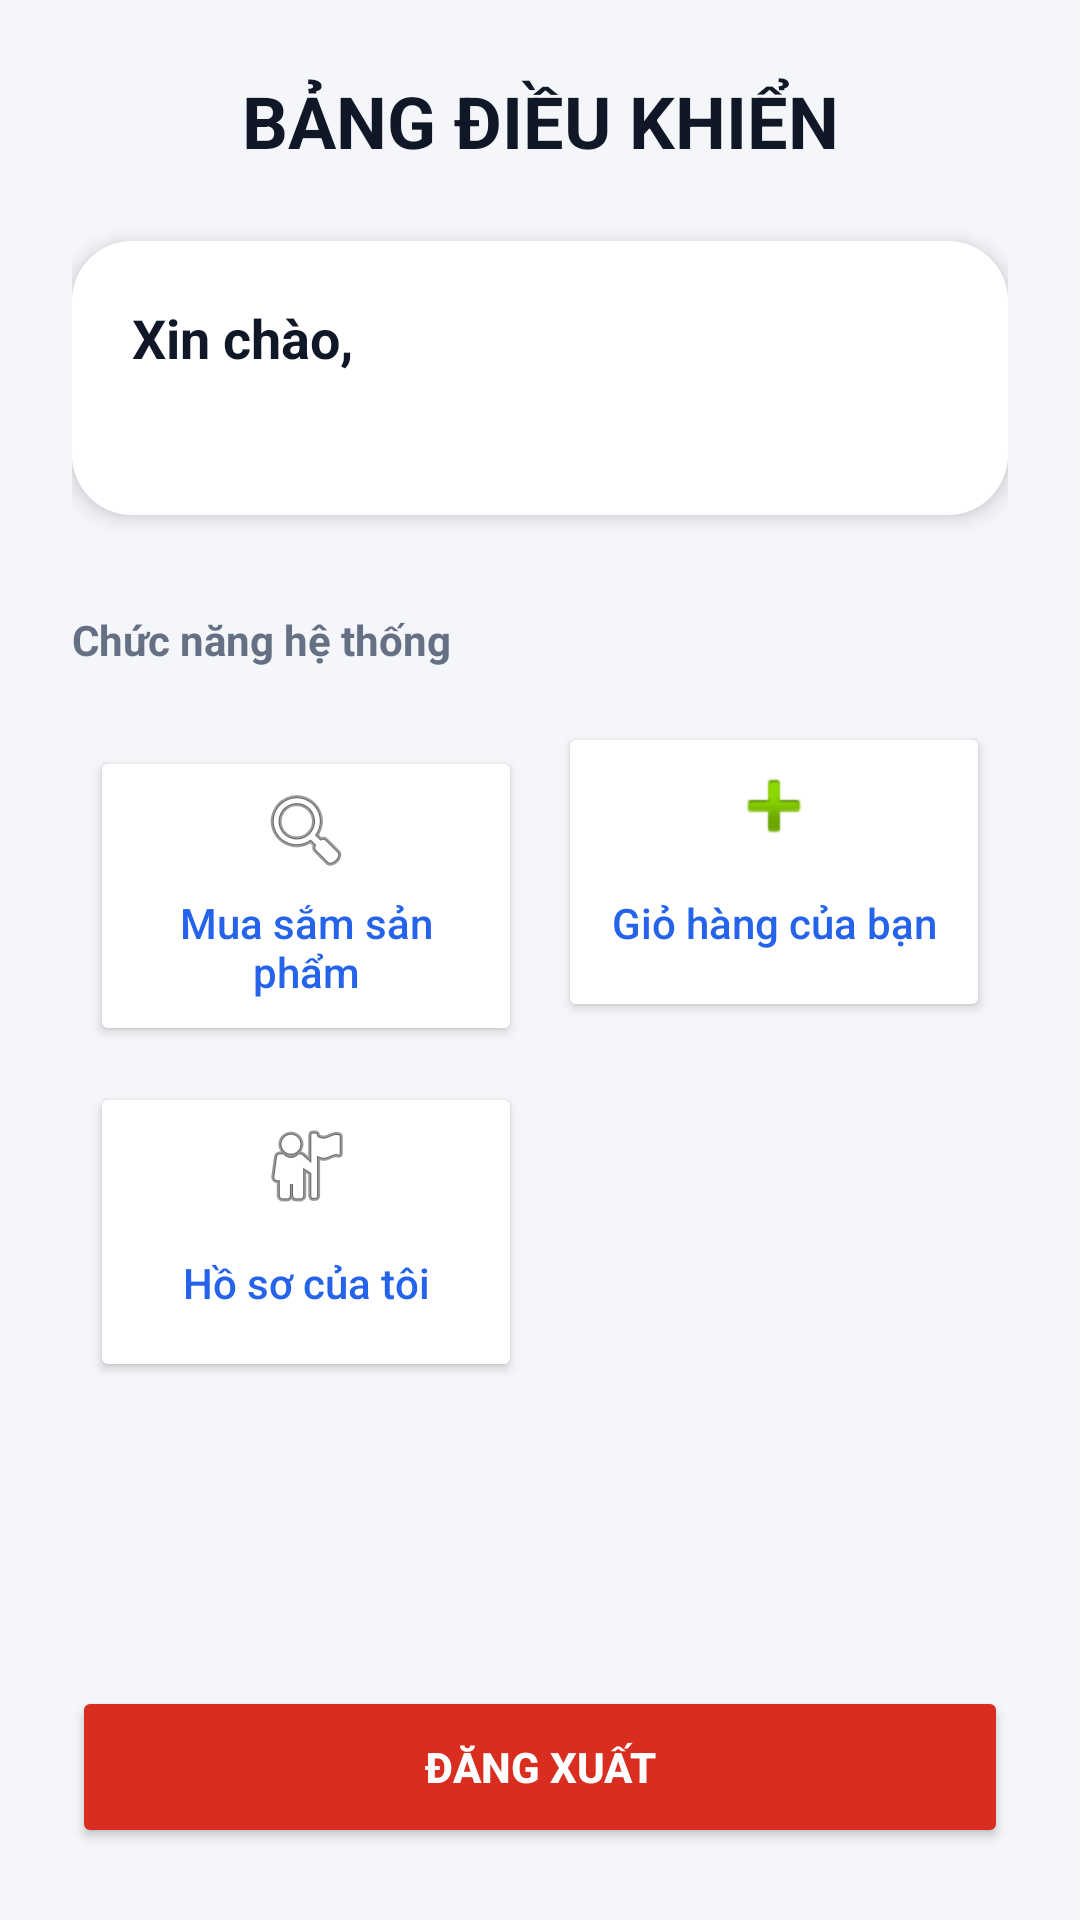

This screen was rendered from an Android layout file. Write that file and the resources it references.
<!-- AndroidManifest.xml: application theme Theme.MobileCommerce -->
<!-- res/layout/activity_role_home.xml -->
<?xml version="1.0" encoding="utf-8"?>
<ScrollView xmlns:android="http://schemas.android.com/apk/res/android"
    android:layout_width="match_parent"
    android:layout_height="match_parent"
    android:background="@color/screen_background"
    android:fillViewport="true">

    <LinearLayout
        android:layout_width="match_parent"
        android:layout_height="wrap_content"
        android:orientation="vertical"
        android:padding="24dp">

        <TextView
            android:id="@+id/tvRoleTitle"
            android:layout_width="match_parent"
            android:layout_height="wrap_content"
            android:gravity="center"
            android:text="@string/dashboard_title"
            android:textColor="@color/text_primary"
            android:textSize="24sp"
            android:textStyle="bold" />

        <LinearLayout
            android:layout_width="match_parent"
            android:layout_height="wrap_content"
            android:layout_marginTop="24dp"
            android:background="@drawable/bg_login_card"
            android:elevation="4dp"
            android:orientation="vertical"
            android:padding="20dp">

            <TextView
                android:id="@+id/tvWelcome"
                android:layout_width="match_parent"
                android:layout_height="wrap_content"
                android:text="@string/welcome_prefix"
                android:textColor="@color/text_primary"
                android:textSize="18sp"
                android:textStyle="bold" />

            <TextView
                android:id="@+id/tvSessionInfo"
                android:layout_width="match_parent"
                android:layout_height="wrap_content"
                android:layout_marginTop="8dp"
                android:textColor="@color/text_secondary"
                android:textSize="14sp" />
        </LinearLayout>

        <TextView
            android:layout_width="match_parent"
            android:layout_height="wrap_content"
            android:layout_marginTop="32dp"
            android:text="@string/system_functions"
            android:textColor="@color/text_muted"
            android:textSize="14sp"
            android:textStyle="bold" />

        <GridLayout
            android:layout_width="match_parent"
            android:layout_height="wrap_content"
            android:layout_marginTop="12dp"
            android:columnCount="2"
            android:alignmentMode="alignMargins"
            android:columnOrderPreserved="false">

            <Button
                android:id="@+id/btnBrowseProducts"
                android:layout_width="0dp"
                android:layout_height="100dp"
                android:layout_columnWeight="1"
                android:layout_margin="6dp"
                android:backgroundTint="@color/surface_color"
                android:text="@string/action_browse_products"
                android:textColor="@color/brand_primary"
                android:textAllCaps="false"
                android:elevation="2dp"
                android:drawableTop="@android:drawable/ic_menu_search"
                android:paddingTop="12dp" />

            <Button
                android:id="@+id/btnViewCart"
                android:layout_width="0dp"
                android:layout_height="100dp"
                android:layout_columnWeight="1"
                android:layout_margin="6dp"
                android:backgroundTint="@color/surface_color"
                android:text="@string/cart_title"
                android:textColor="@color/brand_primary"
                android:textAllCaps="false"
                android:elevation="2dp"
                android:drawableTop="@android:drawable/ic_input_add"
                android:paddingTop="12dp" />

            <Button
                android:id="@+id/btnMyProfile"
                android:layout_width="0dp"
                android:layout_height="100dp"
                android:layout_columnWeight="1"
                android:layout_margin="6dp"
                android:backgroundTint="@color/surface_color"
                android:text="@string/profile_title"
                android:textColor="@color/brand_primary"
                android:textAllCaps="false"
                android:elevation="2dp"
                android:drawableTop="@android:drawable/ic_menu_myplaces"
                android:paddingTop="12dp" />

            <Button
                android:id="@+id/btnAdminManageOrders"
                android:layout_width="0dp"
                android:layout_height="100dp"
                android:layout_columnWeight="1"
                android:layout_margin="6dp"
                android:backgroundTint="@color/surface_color"
                android:text="@string/admin_manage_orders_short"
                android:textColor="@color/brand_primary"
                android:textAllCaps="false"
                android:elevation="2dp"
                android:visibility="gone"
                android:drawableTop="@android:drawable/ic_menu_agenda"
                android:paddingTop="12dp" />

            <Button
                android:id="@+id/btnAdminRevenueReport"
                android:layout_width="0dp"
                android:layout_height="100dp"
                android:layout_columnWeight="1"
                android:layout_margin="6dp"
                android:backgroundTint="@color/surface_color"
                android:text="@string/admin_revenue_short"
                android:textColor="@color/brand_primary"
                android:textAllCaps="false"
                android:elevation="2dp"
                android:visibility="gone"
                android:drawableTop="@android:drawable/ic_menu_report_image"
                android:paddingTop="12dp" />

            <Button
                android:id="@+id/btnAdminTopSelling"
                android:layout_width="0dp"
                android:layout_height="100dp"
                android:layout_columnWeight="1"
                android:layout_margin="6dp"
                android:backgroundTint="@color/surface_color"
                android:text="@string/admin_top_selling_short"
                android:textColor="@color/brand_primary"
                android:textAllCaps="false"
                android:elevation="2dp"
                android:visibility="gone"
                android:drawableTop="@android:drawable/btn_star_big_on"
                android:paddingTop="12dp" />

            <Button
                android:id="@+id/btnAdminCustomerSpending"
                android:layout_width="0dp"
                android:layout_height="100dp"
                android:layout_columnWeight="1"
                android:layout_margin="6dp"
                android:backgroundTint="@color/surface_color"
                android:text="@string/admin_vip_short"
                android:textColor="@color/brand_primary"
                android:textAllCaps="false"
                android:elevation="2dp"
                android:visibility="gone"
                android:drawableTop="@android:drawable/ic_menu_view"
                android:paddingTop="12dp" />

        </GridLayout>

        <Space
            android:layout_width="1dp"
            android:layout_height="0dp"
            android:layout_weight="1" />

        <Button
            android:id="@+id/btnLogout"
            android:layout_width="match_parent"
            android:layout_height="54dp"
            android:layout_marginTop="32dp"
            android:backgroundTint="@color/sale_price"
            android:text="@string/action_logout"
            android:textColor="@color/white"
            android:textStyle="bold" />

    </LinearLayout>

</ScrollView>
<!-- resources referenced by this layout -->
<resources>
  <color name="brand_primary">#2563EB</color>
  <color name="sale_price">#D92D20</color>
  <color name="screen_background">#F4F6FA</color>
  <color name="surface_color">#FFFFFF</color>
  <color name="text_muted">#667085</color>
  <color name="text_primary">#101828</color>
  <color name="text_secondary">#475467</color>
  <color name="white">#FFFFFF</color>
  <!-- drawable bg_login_card (drawable) -->
  <?xml version="1.0" encoding="utf-8"?>
  <shape
      xmlns:android="http://schemas.android.com/apk/res/android"
      android:shape="rectangle">
  
      <solid android:color="#FFFFFF" />
  
      <corners android:radius="20dp" />
  
      <padding
          android:left="20dp"
          android:top="20dp"
          android:right="20dp"
          android:bottom="20dp" />
  
  </shape>
  <string name="action_browse_products">Mua sắm sản phẩm</string>
  <string name="action_logout">ĐĂNG XUẤT</string>
  <string name="admin_manage_orders_short">QL Đơn hàng</string>
  <string name="admin_revenue_short">Doanh thu</string>
  <string name="admin_top_selling_short">Bán chạy</string>
  <string name="admin_vip_short">Khách VIP</string>
  <string name="cart_title">Giỏ hàng của bạn</string>
  <string name="dashboard_title">BẢNG ĐIỀU KHIỂN</string>
  <string name="profile_title">Hồ sơ của tôi</string>
  <string name="system_functions">Chức năng hệ thống</string>
  <string name="welcome_prefix">Xin chào, </string>
  <style name="Theme.MobileCommerce" parent="Base.Theme.MobileCommerce" />
  <style name="Base.Theme.MobileCommerce" parent="Theme.Material3.DayNight.NoActionBar">
          
          
      </style>
</resources>
